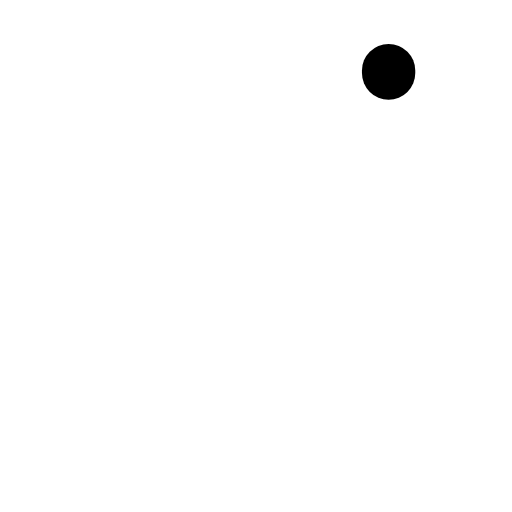
t = 0.00 s
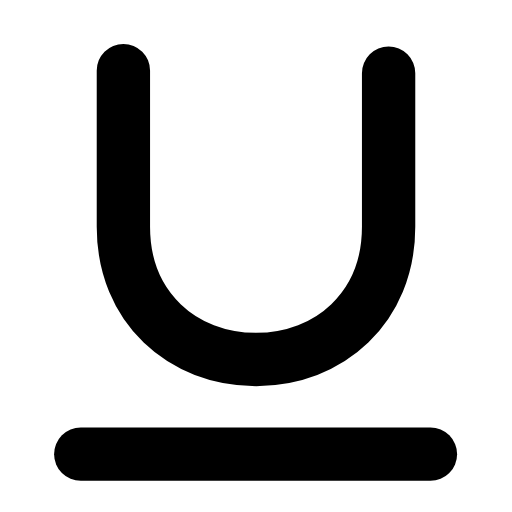
t = 0.24 s
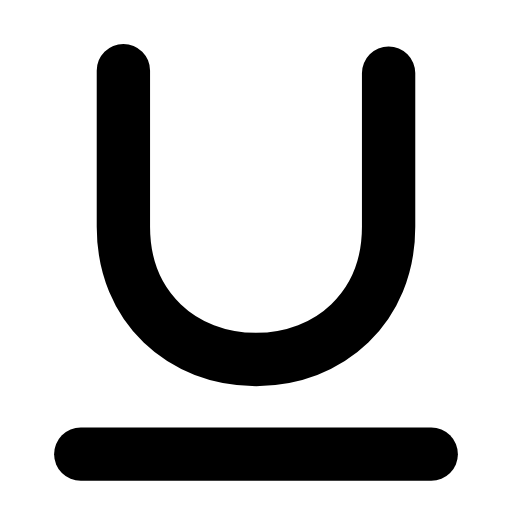
t = 0.47 s
t = 0.68 s: frame unchanged from t = 0.47 s, image omitted
t = 0.95 s: frame unchanged from t = 0.47 s, image omitted
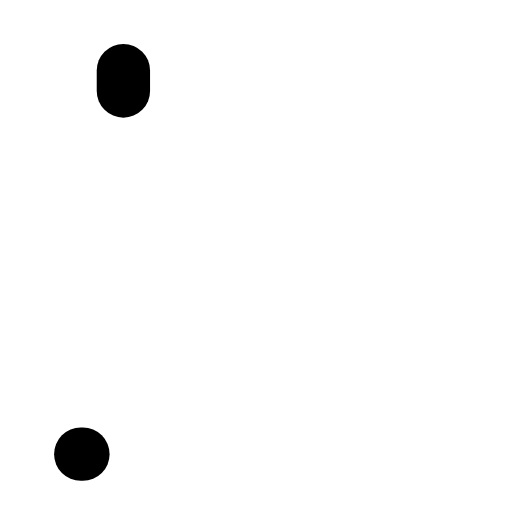
t = 1.17 s

The animated SVG that drew these frames (rendered in a browser with its animation timeline set to each time). Animation: 2 SMIL elements (animate=2); one cycle of 1.40 s, repeats indefinitely.

<svg xmlns="http://www.w3.org/2000/svg" width="24" height="24" viewBox="0 0 24 24" fill="none"><g transform="translate(-1.32 -1.354) scale(1.11)"><path stroke="currentColor" stroke-width="2.252" stroke-linecap="round" stroke-linejoin="round" fill="none" d="M6.4 4.2L6.4 10.8C6.4 14.2 8.9 16.4 12 16.4S17.6 14.2 17.6 10.8L17.6 4.2" pathLength="1" stroke-dasharray="1"><animate attributeName="stroke-dashoffset" values="1;1;0;0;0;0;1;1;1" keyTimes="0;0;0.189;0.45;0.6;0.774;0.9;0.9;1" dur="1.4s" repeatCount="indefinite" calcMode="spline" keySplines="0.16 1 0.3 1;0.16 1 0.3 1;0.16 1 0.3 1;0.16 1 0.3 1;0.16 1 0.3 1;0.16 1 0.3 1;0.16 1 0.3 1;0.16 1 0.3 1"/></path><line stroke="currentColor" stroke-width="2.252" stroke-linecap="round" stroke-linejoin="round" fill="none" x1="4.6" y1="20.4" x2="19.4" y2="20.4" pathLength="1" stroke-dasharray="1"><animate attributeName="stroke-dashoffset" values="1;1;0;0;0;0;1;1;1" keyTimes="0;0.0315;0.2205;0.45;0.6;0.753;0.879;0.9;1" dur="1.4s" repeatCount="indefinite" calcMode="spline" keySplines="0.16 1 0.3 1;0.16 1 0.3 1;0.16 1 0.3 1;0.16 1 0.3 1;0.16 1 0.3 1;0.16 1 0.3 1;0.16 1 0.3 1;0.16 1 0.3 1"/></line></g></svg>
